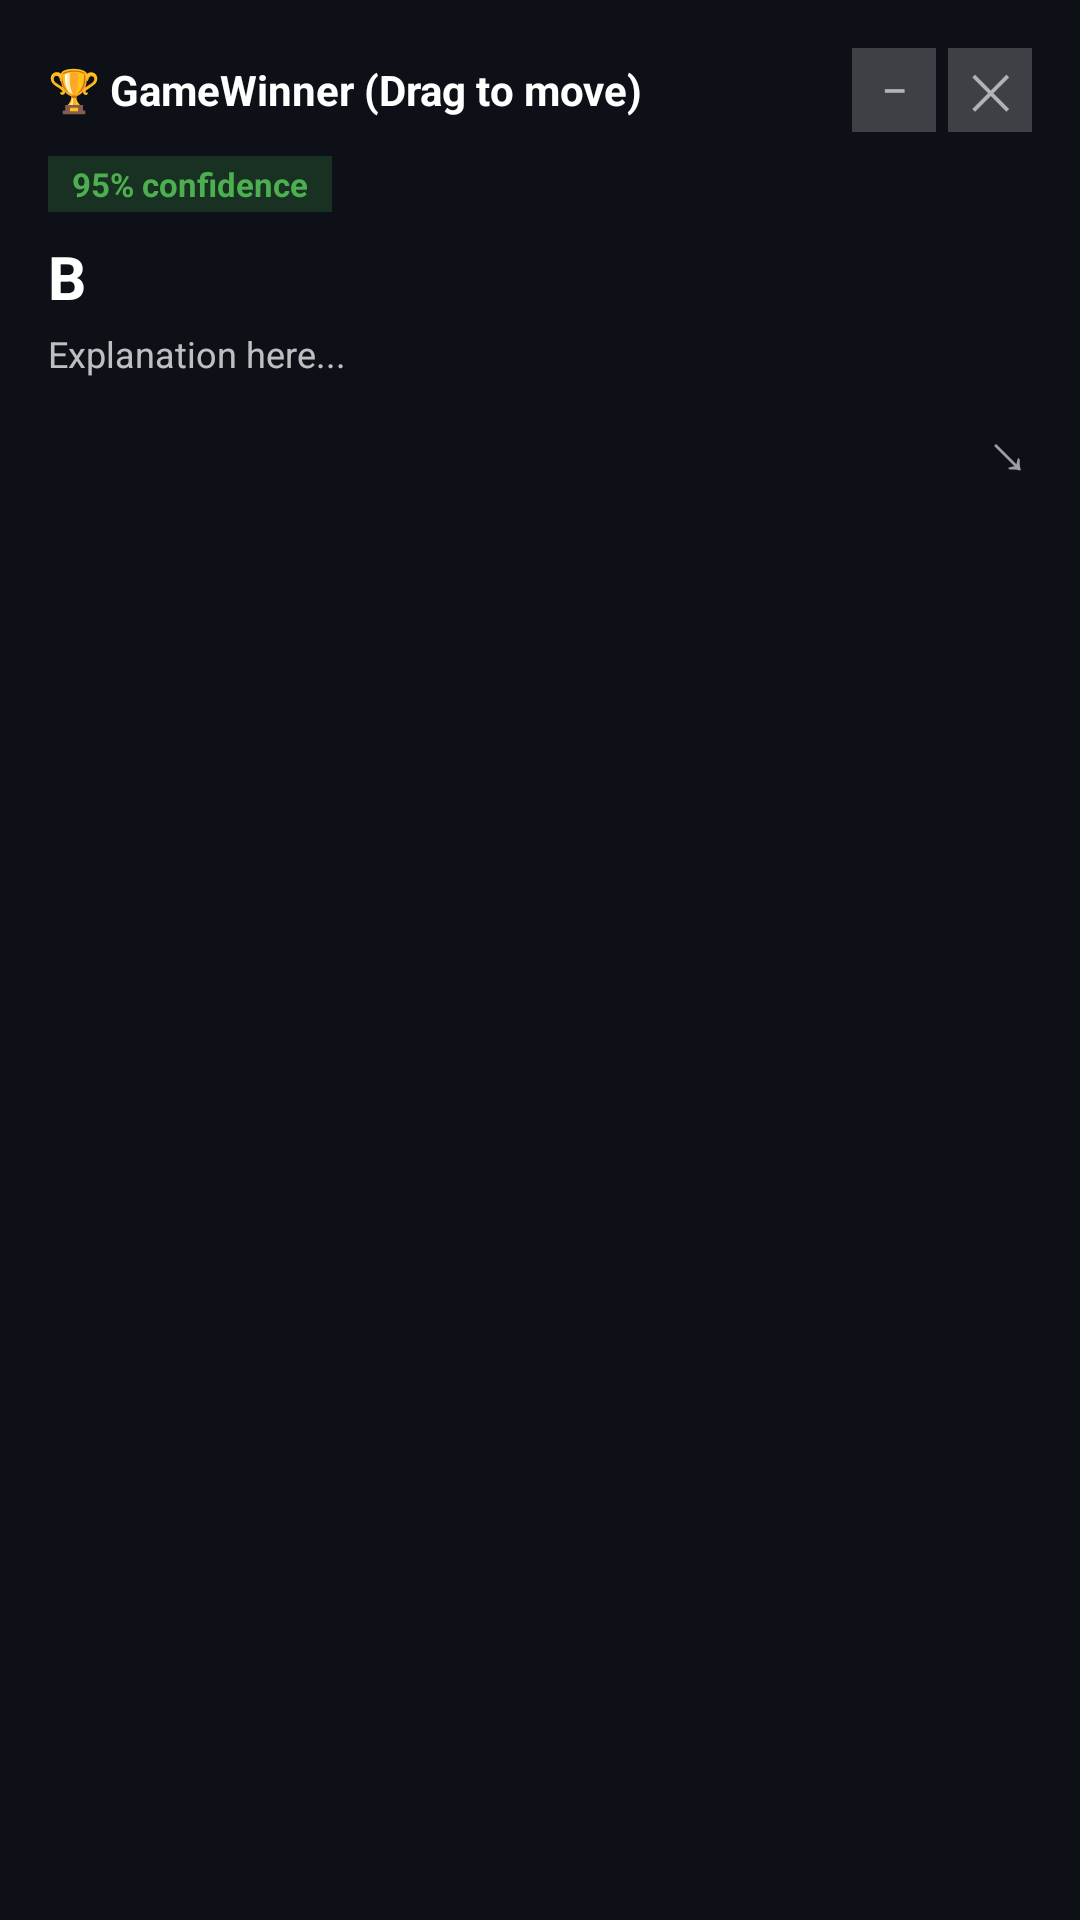

Layout XML and referenced resources for this Android screen:
<!-- AndroidManifest.xml: application theme Theme.GameWinner -->
<!-- res/layout/floating_answer.xml -->
<?xml version="1.0" encoding="utf-8"?>
<LinearLayout xmlns:android="http://schemas.android.com/apk/res/android"
    android:layout_width="240dp"
    android:layout_height="wrap_content"
    android:orientation="vertical"
    android:background="@drawable/answer_overlay_bg"
    android:padding="16dp"
    android:elevation="12dp">

    
    <LinearLayout
        android:layout_width="match_parent"
        android:layout_height="wrap_content"
        android:orientation="horizontal"
        android:gravity="center_vertical">

        <TextView
            android:id="@+id/tvDragHandle"
            android:layout_width="0dp"
            android:layout_height="wrap_content"
            android:layout_weight="1"
            android:text="🏆 GameWinner (Drag to move)"
            android:textColor="@android:color/white"
            android:textSize="14sp"
            android:textStyle="bold" />

        <TextView
            android:id="@+id/btnMinimizeAnswer"
            android:layout_width="28dp"
            android:layout_height="28dp"
            android:layout_marginEnd="4dp"
            android:gravity="center"
            android:text="−"
            android:textColor="#99FFFFFF"
            android:textSize="16sp"
            android:background="#33FFFFFF" />

        <TextView
            android:id="@+id/btnCloseAnswer"
            android:layout_width="28dp"
            android:layout_height="28dp"
            android:gravity="center"
            android:text="✕"
            android:textColor="#99FFFFFF"
            android:textSize="16sp"
            android:background="#33FFFFFF" />
    </LinearLayout>

    
    <LinearLayout
        android:id="@+id/llAnswerContent"
        android:layout_width="match_parent"
        android:layout_height="wrap_content"
        android:orientation="vertical"
        android:visibility="visible">

        
        <TextView
            android:id="@+id/tvFloatingConfidence"
            android:layout_width="wrap_content"
            android:layout_height="wrap_content"
            android:layout_marginTop="8dp"
            android:background="#334CAF50"
            android:paddingStart="8dp"
            android:paddingEnd="8dp"
            android:paddingTop="2dp"
            android:paddingBottom="2dp"
            android:textColor="#FF4CAF50"
            android:textSize="11sp"
            android:textStyle="bold"
            android:text="95% confidence" />

        
        <TextView
            android:id="@+id/tvFloatingAnswer"
            android:layout_width="match_parent"
            android:layout_height="wrap_content"
            android:layout_marginTop="8dp"
            android:textColor="@android:color/white"
            android:textSize="20sp"
            android:textStyle="bold"
            android:text="B" />

        
        <TextView
            android:id="@+id/tvFloatingReason"
            android:layout_width="match_parent"
            android:layout_height="wrap_content"
            android:layout_marginTop="4dp"
            android:textColor="#BBFFFFFF"
            android:textSize="12sp"
            android:maxLines="3"
            android:ellipsize="end"
            android:text="Explanation here..." />

        
        <TextView
            android:id="@+id/tvFloatingOcr"
            android:layout_width="match_parent"
            android:layout_height="wrap_content"
            android:layout_marginTop="8dp"
            android:background="#22FFFFFF"
            android:padding="6dp"
            android:textColor="#88FFFFFF"
            android:textSize="10sp"
            android:maxLines="4"
            android:ellipsize="end"
            android:visibility="gone" />

        
        <TextView
            android:id="@+id/tvFloatingStatus"
            android:layout_width="match_parent"
            android:layout_height="wrap_content"
            android:layout_marginTop="4dp"
            android:textColor="#FFFF9800"
            android:textSize="11sp"
            android:visibility="gone"
            android:text="Processing..." />

        
        <TextView
            android:id="@+id/tvResizeHandle"
            android:layout_width="32dp"
            android:layout_height="32dp"
            android:layout_gravity="end"
            android:layout_marginTop="8dp"
            android:layout_marginEnd="-8dp"
            android:layout_marginBottom="-8dp"
            android:gravity="center"
            android:text="↘"
            android:textColor="#99FFFFFF"
            android:textSize="20sp" />
    </LinearLayout>

</LinearLayout>
<!-- resources referenced by this layout -->
<resources>
  <style name="Theme.GameWinner" parent="Base.Theme.GameWinner" />
  <style name="Base.Theme.GameWinner" parent="Theme.Material3.DayNight.NoActionBar">
          <item name="colorPrimary">@color/accent_primary</item>
          <item name="colorSecondary">@color/accent_secondary</item>
          <item name="colorTertiary">@color/accent_tertiary</item>
          <item name="android:colorBackground">@color/background_dark</item>
          <item name="android:statusBarColor">@android:color/transparent</item>
          <item name="android:navigationBarColor">@color/background_dark</item>
          <item name="android:windowLightStatusBar" tools:targetApi="23">false</item>
      </style>
  <color name="accent_primary">#FF6C63FF</color>
  <color name="accent_secondary">#FF00D4AA</color>
  <color name="accent_tertiary">#FFFF6B9D</color>
  <color name="background_dark">#FF0D1117</color>
</resources>
